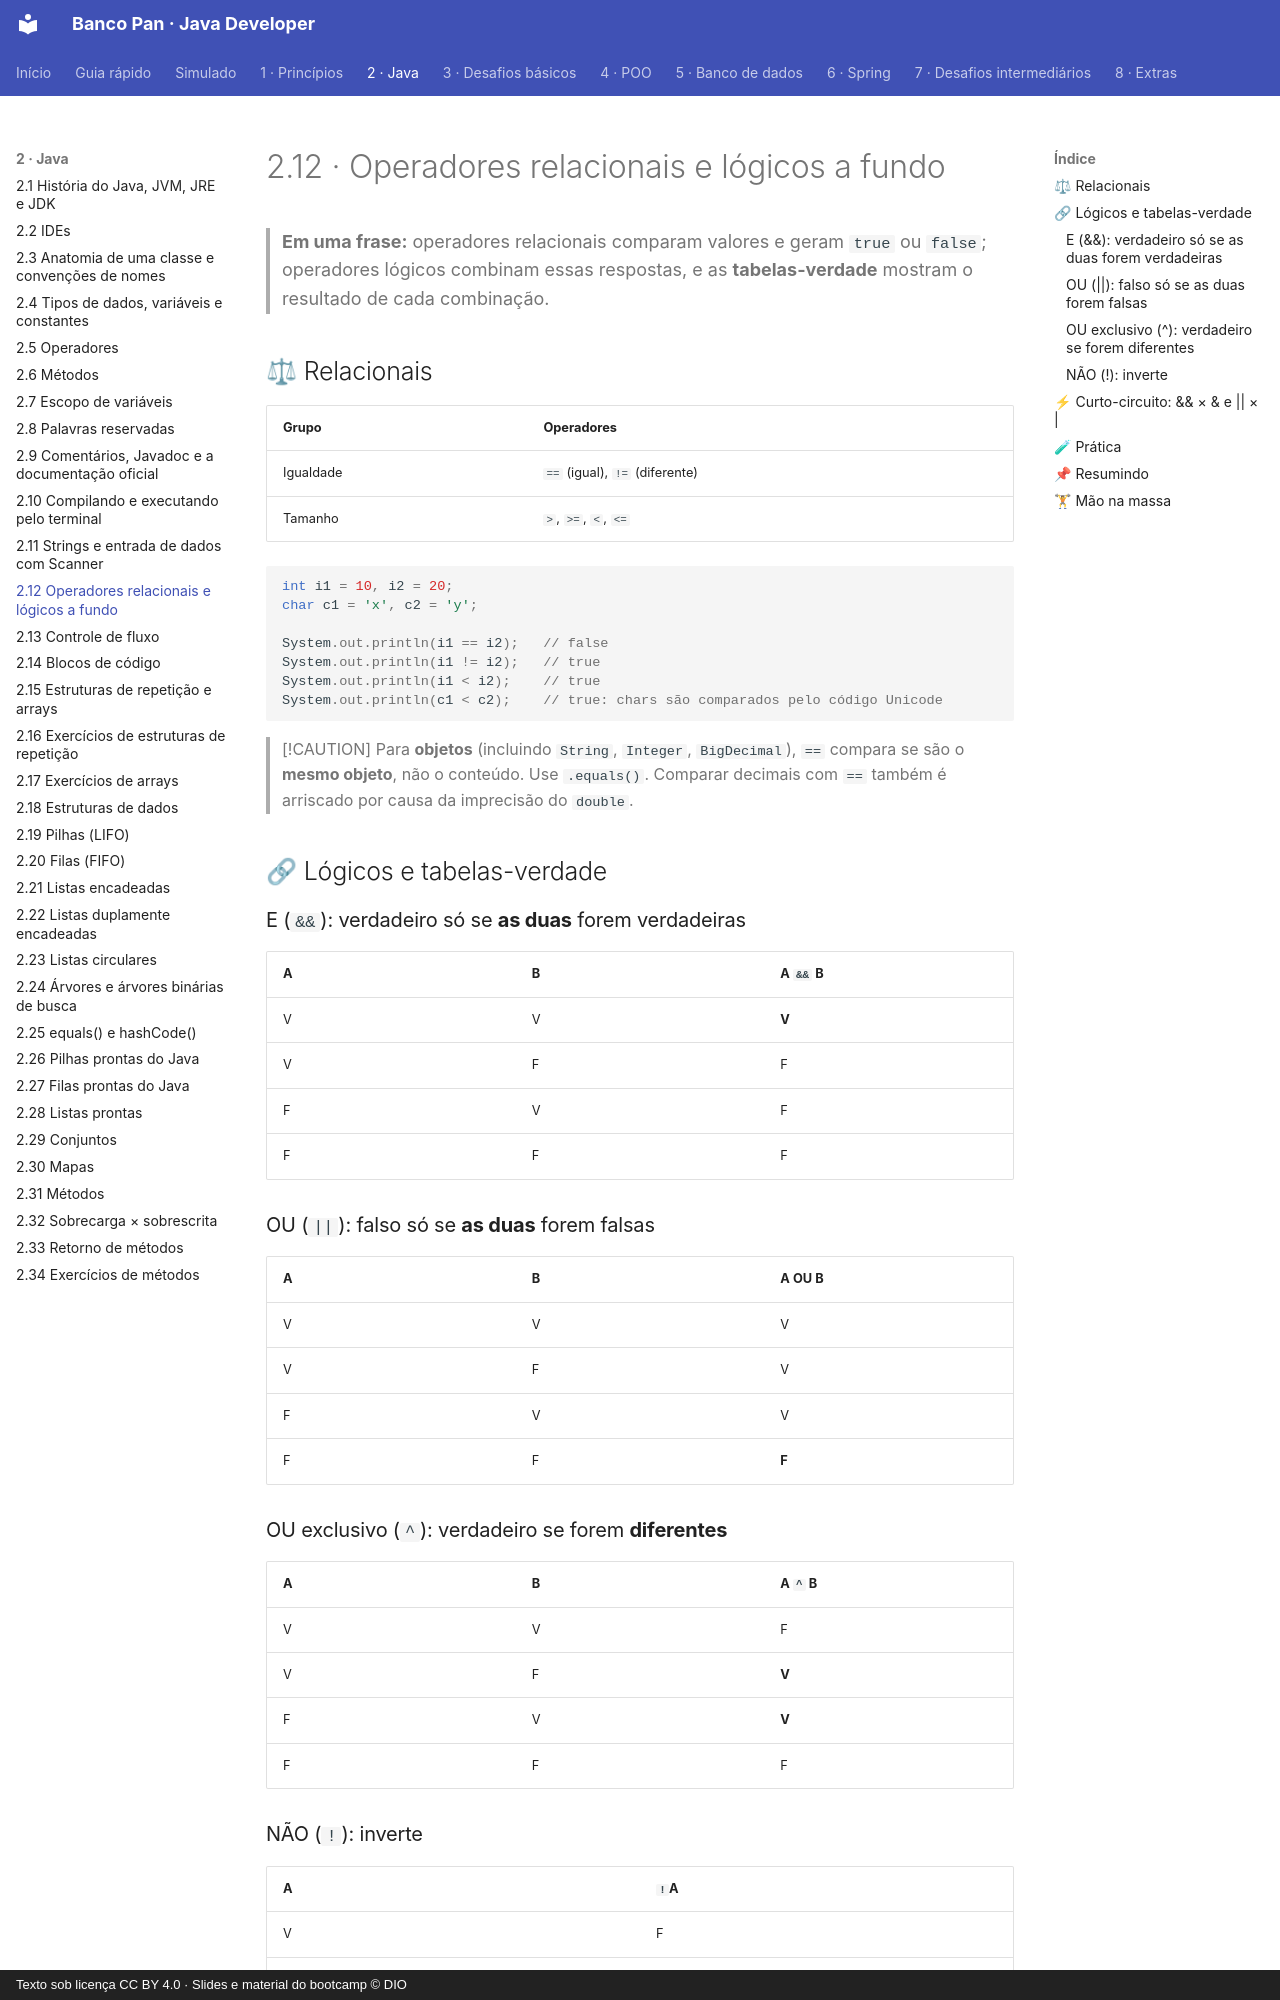

repository: Joshpcbrrj/Dio-Banco_Pan-Java_developer · page: 02-java/12-operadores-relacionais-e-logicos/index.html · generator: mkdocs · copyright: Texto sob licença CC BY 4.0 · Slides e material do bootcamp © DIO

# 2.12 · Operadores relacionais e lógicos a fundo

> **Em uma frase:** operadores relacionais comparam valores e geram `true` ou `false`; operadores lógicos combinam essas respostas, e as **tabelas-verdade** mostram o resultado de cada combinação.

## ⚖ Relacionais

| Grupo | Operadores |
| --- | --- |
| Igualdade | `==` (igual), `!=` (diferente) |
| Tamanho | `>`, `>=`, `<`, `<=` |

```java
int i1 = 10, i2 = 20;
char c1 = 'x', c2 = 'y';

System.out.println(i1 == i2);   // false
System.out.println(i1 != i2);   // true
System.out.println(i1 < i2);    // true
System.out.println(c1 < c2);    // true: chars são comparados pelo código Unicode
```

> [!CAUTION]
> Para **objetos** (incluindo `String`, `Integer`, `BigDecimal`), `==` compara se são o **mesmo objeto**, não o conteúdo. Use `.equals()`. Comparar decimais com `==` também é arriscado por causa da imprecisão do `double`.

## 🔗 Lógicos e tabelas-verdade

### E (`&&`): verdadeiro só se **as duas** forem verdadeiras

| A | B | A `&&` B |
| --- | --- | --- |
| V | V | **V** |
| V | F | F |
| F | V | F |
| F | F | F |

### OU (`||`): falso só se **as duas** forem falsas

| A | B | A OU B |
| --- | --- | --- |
| V | V | V |
| V | F | V |
| F | V | V |
| F | F | **F** |

### OU exclusivo (`^`): verdadeiro se forem **diferentes**

| A | B | A `^` B |
| --- | --- | --- |
| V | V | F |
| V | F | **V** |
| F | V | **V** |
| F | F | F |

### NÃO (`!`): inverte

| A | `!`A |
| --- | --- |
| V | F |
| F | V |
